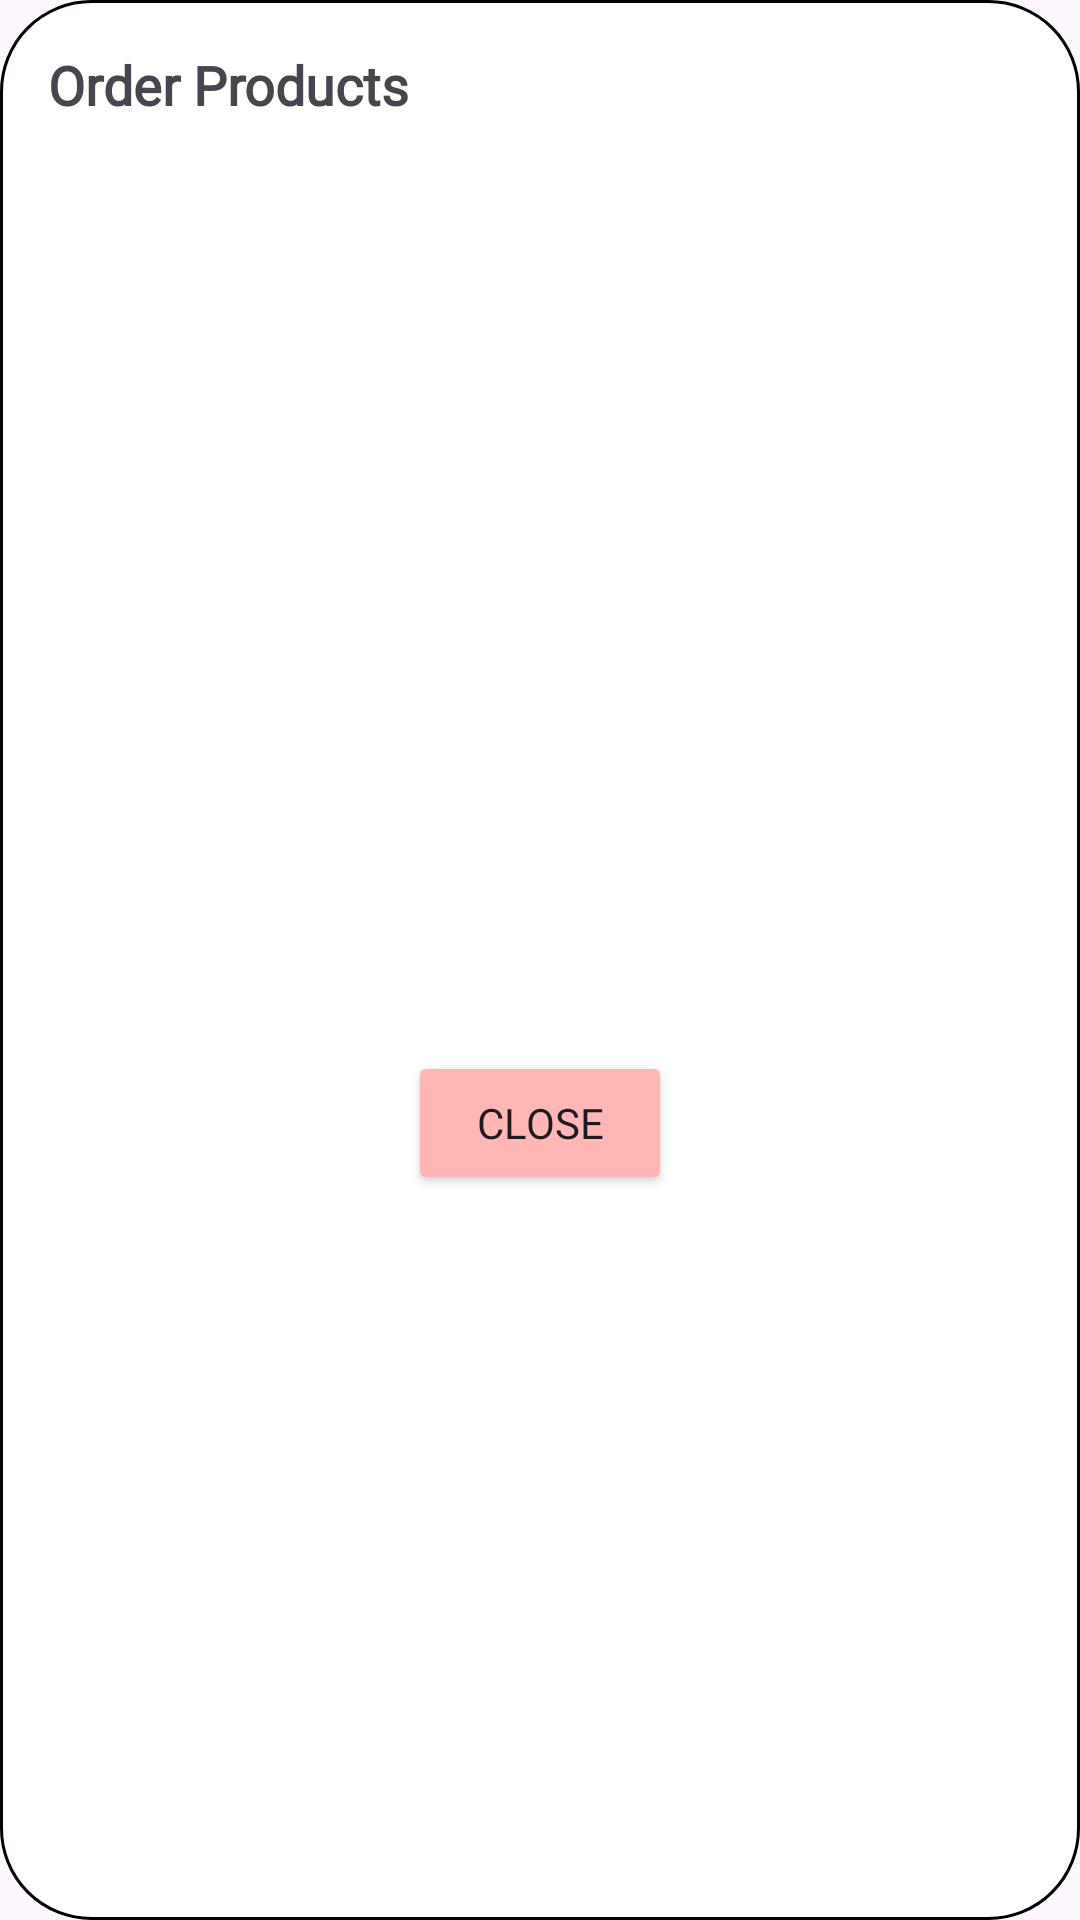

This screen was rendered from an Android layout file. Write that file and the resources it references.
<!-- AndroidManifest.xml: application theme Theme.FloralFete -->
<!-- res/layout/popup_order_details.xml -->
<?xml version="1.0" encoding="utf-8"?>
<LinearLayout xmlns:android="http://schemas.android.com/apk/res/android"
    android:layout_width="match_parent"
    android:layout_height="wrap_content"
    android:layout_margin="16dp"
    android:background="@drawable/popup_order_detials_background"
    android:orientation="vertical"
    android:padding="16dp">

    <TextView
        android:id="@+id/order_product_title"
        android:layout_width="wrap_content"
        android:layout_height="wrap_content"
        android:fontFamily="@font/cherryswash_bold"
        android:paddingBottom="10dp"
        android:text="Order Products"
        android:textSize="18sp"
        android:textStyle="bold" />

    <androidx.recyclerview.widget.RecyclerView
        android:id="@+id/recycler_product_details"
        android:layout_width="match_parent"
        android:layout_height="300dp" />

    <Button
        android:id="@+id/close_popup_button"
        android:layout_width="wrap_content"
        android:layout_height="wrap_content"
        android:layout_gravity="center"
        android:backgroundTint="@color/theme_color"
        android:fontFamily="@font/cherryswash_bold"
        android:text="Close" />
</LinearLayout>
<!-- resources referenced by this layout -->
<resources>
  <color name="theme_color">#ffb6b5</color>
  <!-- drawable popup_order_detials_background (drawable) -->
  <?xml version="1.0" encoding="utf-8"?>
  <shape xmlns:android="http://schemas.android.com/apk/res/android"
      android:shape="rectangle">
      <corners android:radius="30dp"/>
      <solid android:color="@color/white"/>
      <stroke android:color="@color/black"
          android:width="1dp"/>
  </shape>
  <style name="Theme.FloralFete" parent="Base.Theme.FloralFete" />
  <color name="white">#FFFFFFFF</color>
  <color name="black">#FF000000</color>
  <style name="Base.Theme.FloralFete" parent="Theme.Material3.DayNight.NoActionBar">
          
          
      </style>
</resources>
